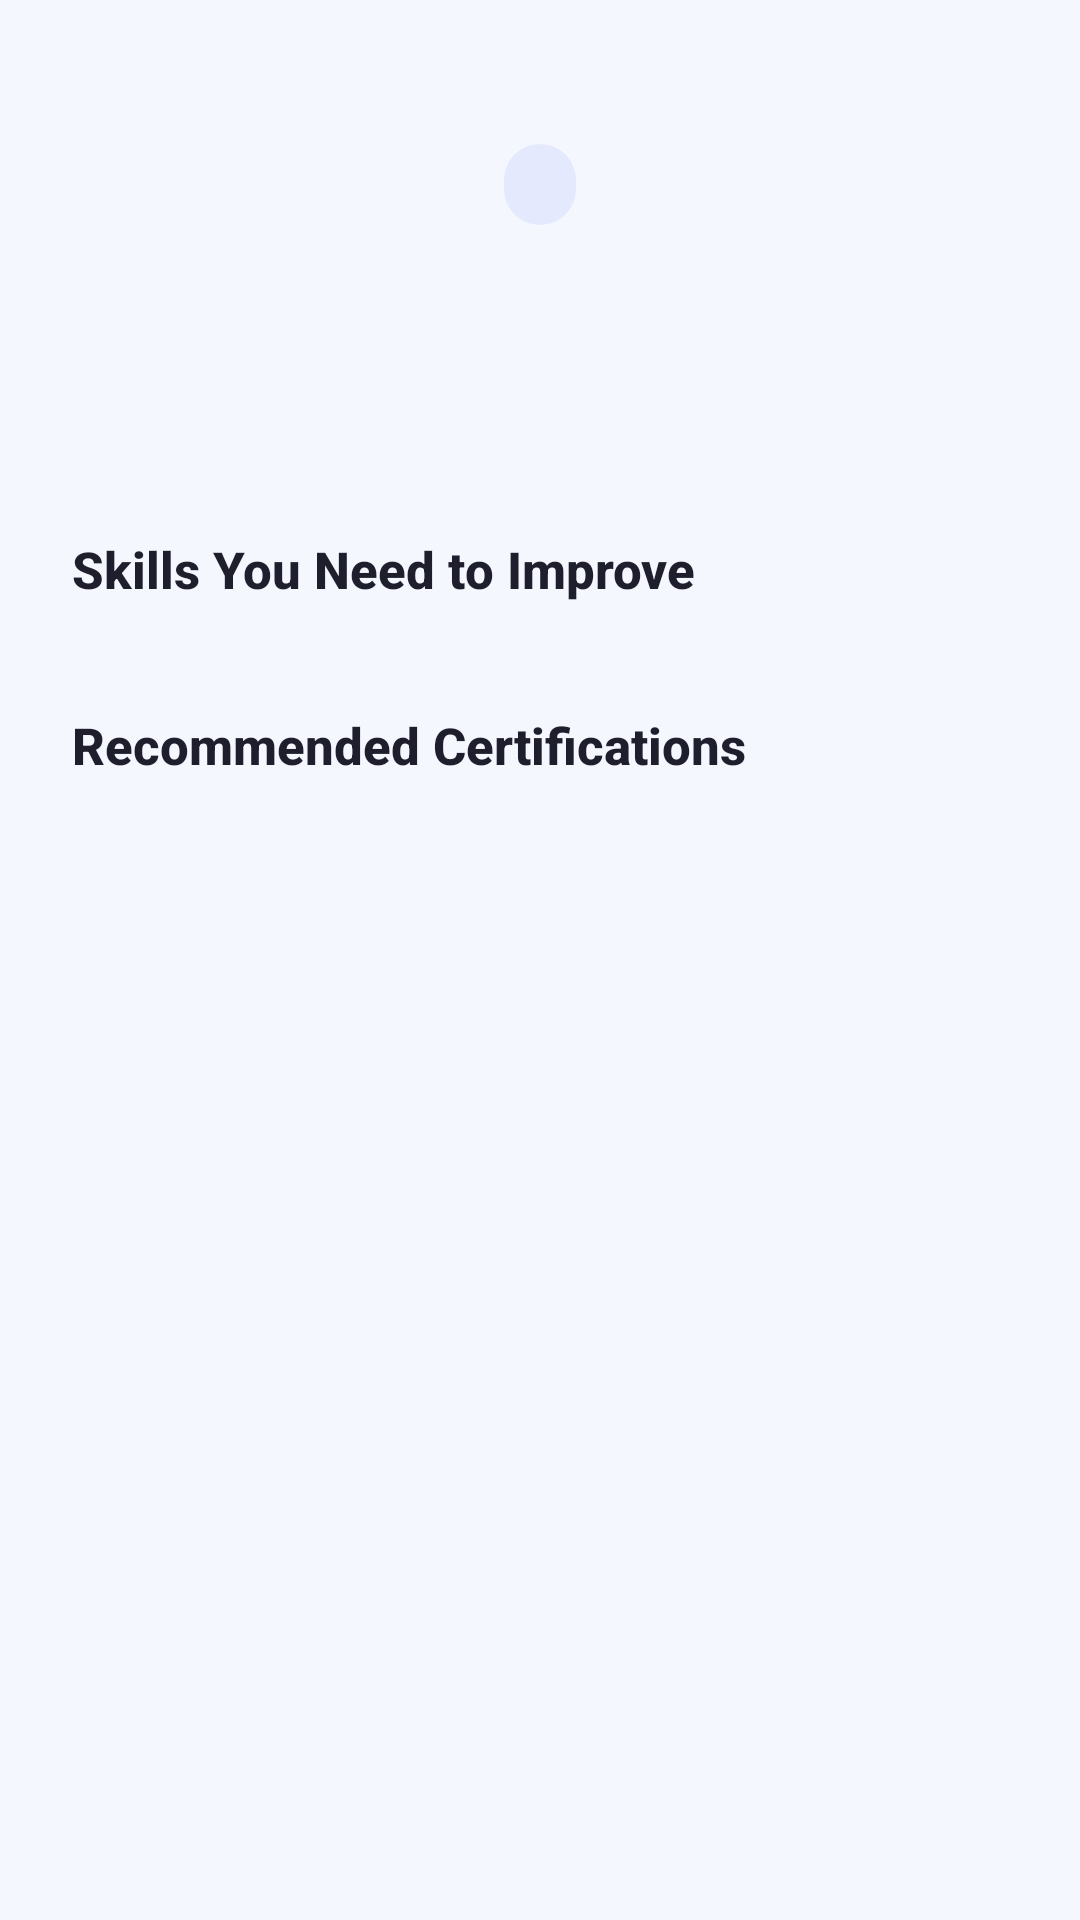

Reconstruct the res/layout file that produces this screen, plus the resources it refers to.
<!-- AndroidManifest.xml: activity theme Theme.SmartCareer -->
<!-- res/layout/activity_skill_gap.xml -->
<?xml version="1.0" encoding="utf-8"?>
<ScrollView
    xmlns:android="http://schemas.android.com/apk/res/android"
    xmlns:app="http://schemas.android.com/apk/res-auto"
    xmlns:tools="http://schemas.android.com/tools"
    android:layout_width="match_parent"
    android:layout_height="match_parent"
    android:fillViewport="true"
    android:background="@color/sc_background"
    tools:context=".activities.SkillGapActivity">

    <androidx.constraintlayout.widget.ConstraintLayout
        android:layout_width="match_parent"
        android:layout_height="wrap_content"
        android:paddingBottom="32dp">

        <TextView
            android:id="@+id/tvMatchScore"
            android:layout_width="wrap_content"
            android:layout_height="wrap_content"
            android:layout_marginTop="48dp"
            android:background="@drawable/bg_match_score_badge"
            android:fontFamily="sans-serif-medium"
            android:textColor="@color/sc_primary"
            android:textSize="14sp"
            android:textStyle="bold"
            tools:text="92 % Match"
            app:layout_constraintEnd_toEndOf="parent"
            app:layout_constraintStart_toStartOf="parent"
            app:layout_constraintTop_toTopOf="parent" />

        <TextView
            android:id="@+id/tvCareerName"
            android:layout_width="0dp"
            android:layout_height="wrap_content"
            android:layout_marginStart="28dp"
            android:layout_marginTop="16dp"
            android:layout_marginEnd="28dp"
            android:fontFamily="sans-serif-medium"
            android:gravity="center"
            android:textColor="@color/sc_text_primary"
            android:textSize="24sp"
            android:textStyle="bold"
            tools:text="AI Engineer"
            app:layout_constraintEnd_toEndOf="parent"
            app:layout_constraintStart_toStartOf="parent"
            app:layout_constraintTop_toBottomOf="@id/tvMatchScore" />

        <TextView
            android:id="@+id/tvDescription"
            android:layout_width="0dp"
            android:layout_height="wrap_content"
            android:layout_marginStart="28dp"
            android:layout_marginTop="8dp"
            android:layout_marginEnd="28dp"
            android:fontFamily="sans-serif"
            android:gravity="center"
            android:lineSpacingExtra="3dp"
            android:textColor="@color/sc_text_secondary"
            android:textSize="14sp"
            tools:text="Design and build intelligent systems powered by machine learning."
            app:layout_constraintEnd_toEndOf="parent"
            app:layout_constraintStart_toStartOf="parent"
            app:layout_constraintTop_toBottomOf="@id/tvCareerName" />


        <TextView
            android:id="@+id/tvSkillGapsTitle"
            android:layout_width="0dp"
            android:layout_height="wrap_content"
            android:layout_marginStart="24dp"
            android:layout_marginTop="28dp"
            android:layout_marginEnd="24dp"
            android:fontFamily="sans-serif-medium"
            android:text="@string/skill_gaps_title"
            android:textColor="@color/sc_text_primary"
            android:textSize="17sp"
            android:textStyle="bold"
            app:layout_constraintEnd_toEndOf="parent"
            app:layout_constraintStart_toStartOf="parent"
            app:layout_constraintTop_toBottomOf="@id/tvDescription" />

        <androidx.recyclerview.widget.RecyclerView
            android:id="@+id/rvSkillGaps"
            android:layout_width="0dp"
            android:layout_height="wrap_content"
            android:layout_marginTop="12dp"
            android:clipToPadding="false"
            android:nestedScrollingEnabled="false"
            android:overScrollMode="never"
            app:layout_constraintEnd_toEndOf="parent"
            app:layout_constraintStart_toStartOf="parent"
            app:layout_constraintTop_toBottomOf="@id/tvSkillGapsTitle" />

        <TextView
            android:id="@+id/tvCertsTitle"
            android:layout_width="0dp"
            android:layout_height="wrap_content"
            android:layout_marginStart="24dp"
            android:layout_marginTop="24dp"
            android:layout_marginEnd="24dp"
            android:fontFamily="sans-serif-medium"
            android:text="@string/certifications_title"
            android:textColor="@color/sc_text_primary"
            android:textSize="17sp"
            android:textStyle="bold"
            app:layout_constraintEnd_toEndOf="parent"
            app:layout_constraintStart_toStartOf="parent"
            app:layout_constraintTop_toBottomOf="@id/rvSkillGaps" />

        
        <androidx.recyclerview.widget.RecyclerView
            android:id="@+id/rvCertifications"
            android:layout_width="0dp"
            android:layout_height="wrap_content"
            android:layout_marginTop="12dp"
            android:clipToPadding="false"
            android:nestedScrollingEnabled="false"
            android:overScrollMode="never"
            app:layout_constraintEnd_toEndOf="parent"
            app:layout_constraintStart_toStartOf="parent"
            app:layout_constraintTop_toBottomOf="@id/tvCertsTitle" />

    </androidx.constraintlayout.widget.ConstraintLayout>

</ScrollView>
<!-- resources referenced by this layout -->
<resources>
  <color name="sc_background">#F5F7FF</color>
  <color name="sc_primary">#4F6BED</color>
  <color name="sc_text_primary">#1E1E2D</color>
  <color name="sc_text_secondary">#6B7280</color>
  <!-- drawable bg_match_score_badge (drawable) -->
  <?xml version="1.0" encoding="utf-8"?>
  <shape xmlns:android="http://schemas.android.com/apk/res/android"
      android:shape="rectangle">
  
      <solid android:color="@color/sc_score_badge_bg" />
  
      <corners android:radius="12dp" />
  
      <padding
          android:left="12dp"
          android:top="4dp"
          android:right="12dp"
          android:bottom="4dp" />
  </shape>
  <string name="certifications_title">Recommended Certifications</string>
  <string name="skill_gaps_title">Skills You Need to Improve</string>
  <style name="Theme.SmartCareer" parent="Theme.Material3.Light.NoActionBar">
          
          <item name="colorPrimary">@color/sc_primary</item>
          <item name="colorPrimaryDark">@color/sc_primary_dark</item>
          <item name="colorAccent">@color/sc_secondary</item>
  
          
          <item name="android:colorBackground">@color/sc_background</item>
          <item name="colorSurface">@color/sc_surface</item>
  
          
          <item name="android:statusBarColor">@color/sc_background</item>
          <item name="android:windowLightStatusBar">true</item>
  
          
          <item name="colorError">@color/sc_error</item>
      </style>
  <color name="sc_score_badge_bg">#1A4F6BED</color>
  <color name="sc_primary_dark">#3B50C4</color>
  <color name="sc_secondary">#6C63FF</color>
  <color name="sc_surface">#FFFFFF</color>
  <color name="sc_error">#EF4444</color>
</resources>
